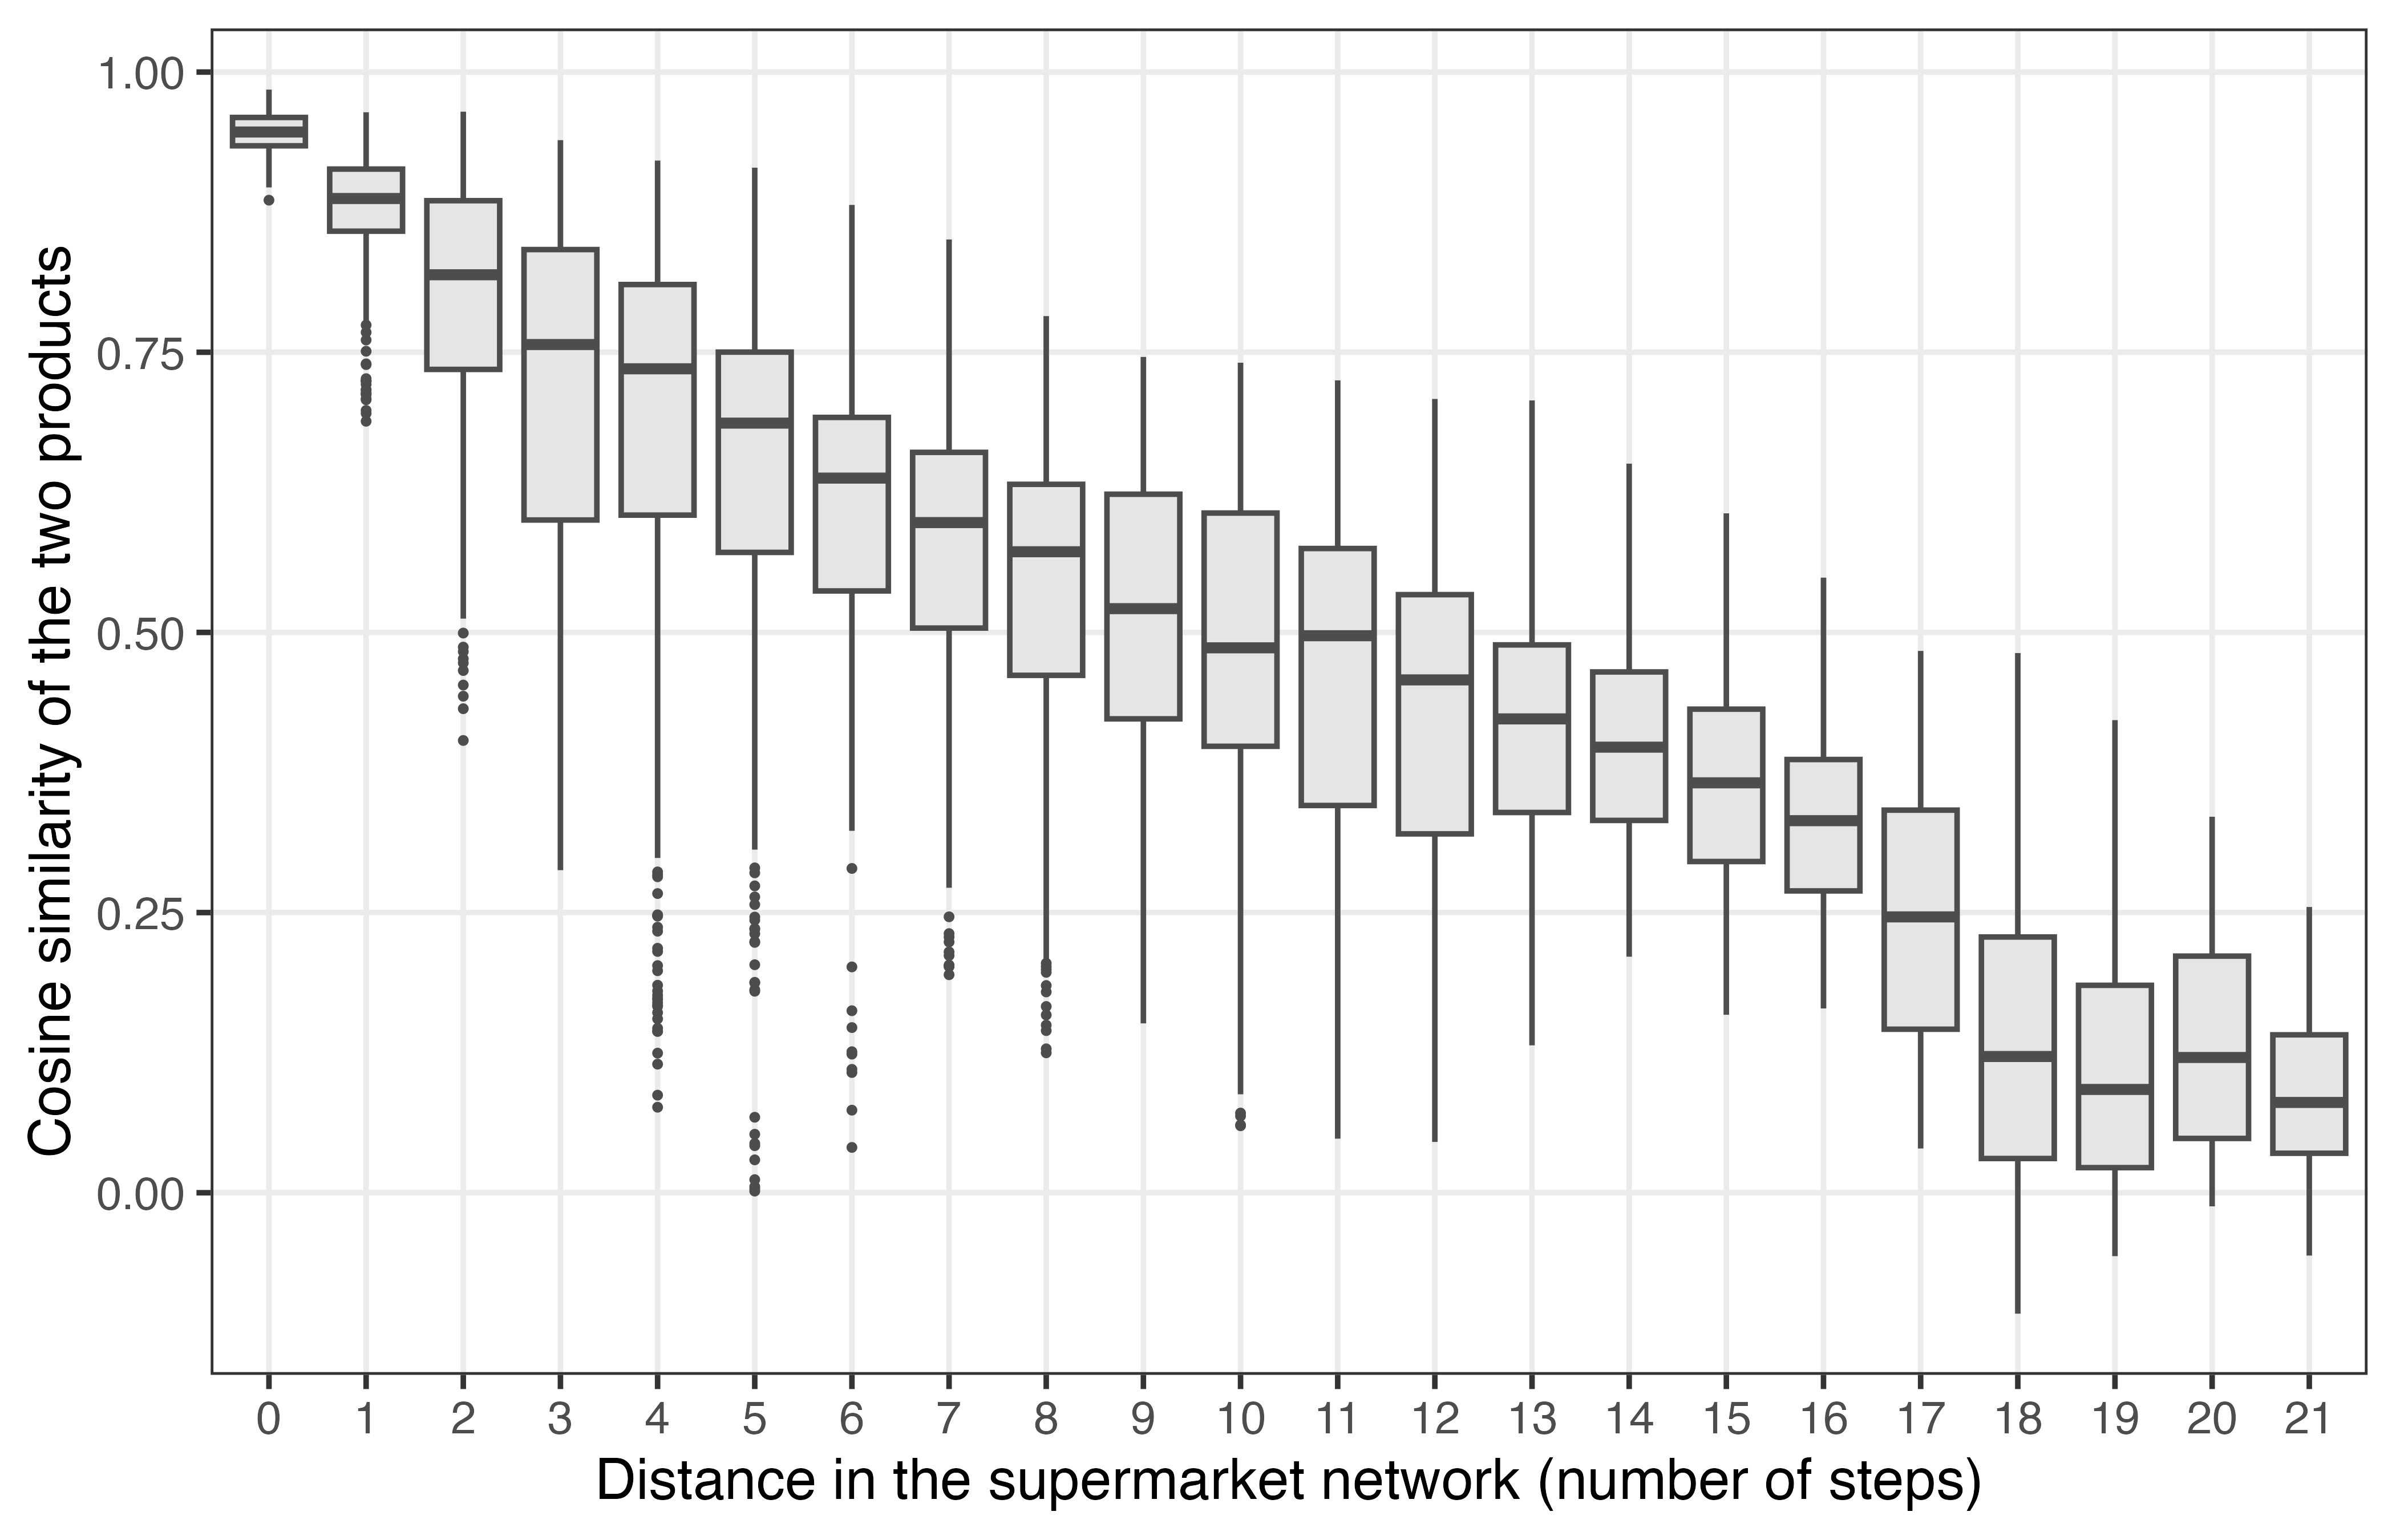

The table this chart was drawn from, first rows:
graph_distance	cosine.n	cosine.median	cosine.q25.25.	cosine.q75.75.	cosine.min	cosine.max
0	120	0.9465	0.9342	0.9595	0.8857	0.9843
1	468	0.8872	0.858	0.9134	0.6884	0.9641
2	657	0.8191	0.7347	0.8852	0.4036	0.9647
3	666	0.7569	0.6003	0.8416	0.2879	0.9392
4	621	0.7352	0.6047	0.8104	0.07631	0.921
5	576	0.6867	0.5714	0.7501	0.001465	0.9147
6	540	0.6377	0.537	0.6918	0.04045	0.8814
7	504	0.598	0.5039	0.6606	0.1945	0.8506
8	468	0.572	0.4617	0.6321	0.1249	0.7822
9	423	0.5212	0.4229	0.6233	0.1511	0.7458
10	360	0.4862	0.3984	0.6065	0.05978	0.7407
11	306	0.497	0.3456	0.5749	0.04825	0.7249
12	279	0.4576	0.3202	0.5337	0.04535	0.7083
13	234	0.4228	0.3393	0.4889	0.1315	0.707
14	198	0.3976	0.3322	0.4647	0.2106	0.6506
15	180	0.3658	0.2956	0.4315	0.1588	0.6062
16	144	0.332	0.2693	0.3866	0.1645	0.5488
17	135	0.2461	0.1459	0.3414	0.03949	0.4835
18	126	0.1216	0.03054	0.2282	-0.1079	0.4816
19	72	0.09217	0.02239	0.1851	-0.05657	0.4217
20	36	0.1207	0.04847	0.2111	-0.01211	0.3355
21	27	0.08057	0.03523	0.1409	-0.05603	0.255
